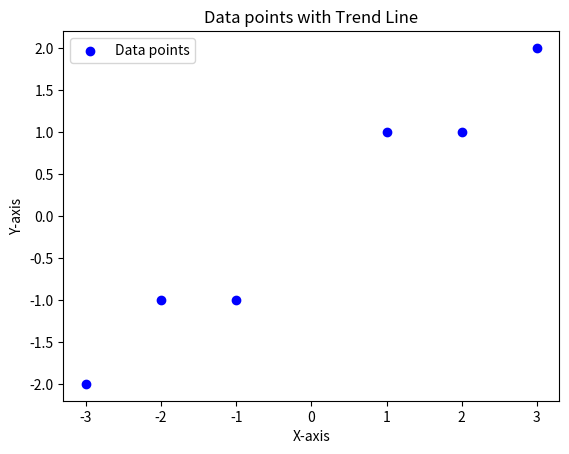

The script that saved this image:
import numpy as np
import matplotlib.pyplot as plt

# Correct data for plotting
X = np.array([-1, -2, -3, 1, 2, 3])
Y = np.array([-1, -1, -2, 1, 1, 2])

# Fit a linear trend line to the data
# coefficients = np.polyfit(X, Y, 1)
# trend_line = np.poly1d(coefficients)

# Plot the data points
plt.scatter(X, Y, color='blue', label='Data points')

# Plot the trend line
# x_vals = np.linspace(min(X), max(X), 100)
# plt.plot(x_vals, trend_line(x_vals), color='red', label='Trend line')

# Add labels and title
plt.xlabel('X-axis')
plt.ylabel('Y-axis')
plt.title('Data points with Trend Line')
plt.legend()

# Show the plot
plt.show()
